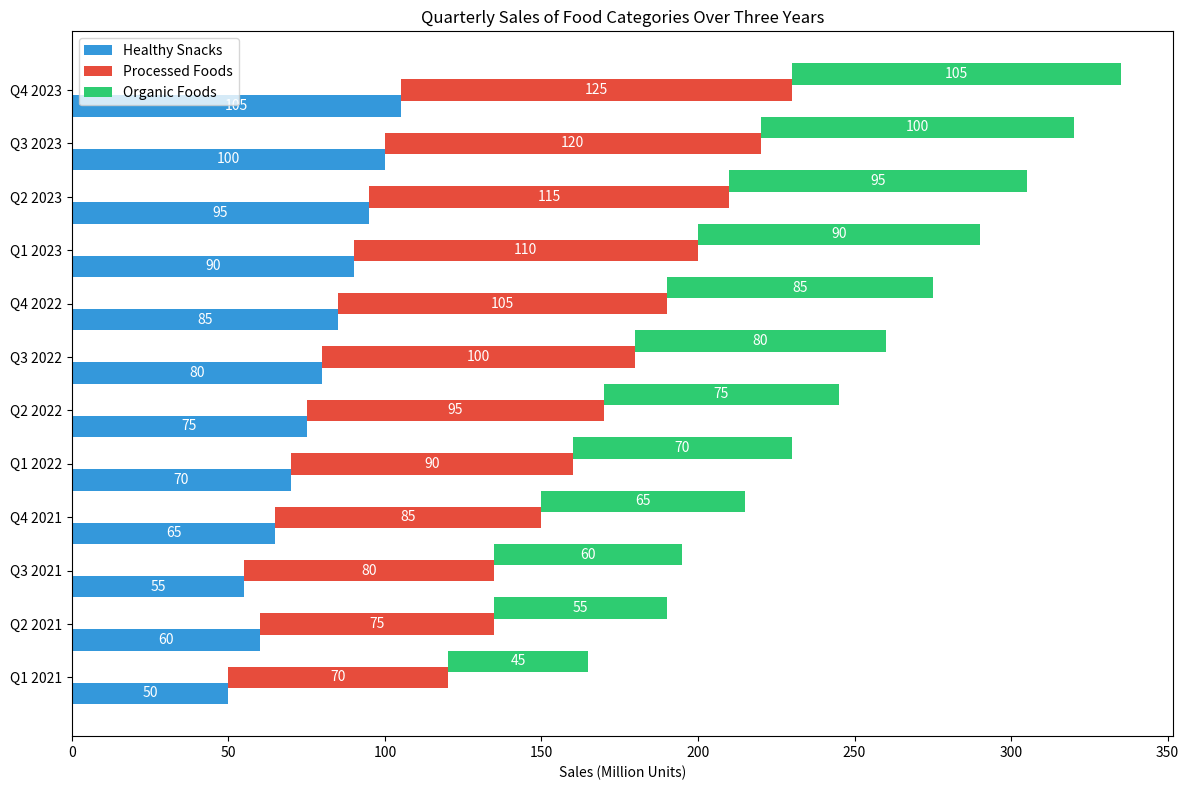

This figure's Python source:

import matplotlib.pyplot as plt

# Data
quarters = ['Q1 2021', 'Q2 2021', 'Q3 2021', 'Q4 2021', 
            'Q1 2022', 'Q2 2022', 'Q3 2022', 'Q4 2022',
            'Q1 2023', 'Q2 2023', 'Q3 2023', 'Q4 2023']
healthy_snacks = [50, 60, 55, 65, 70, 75, 80, 85, 90, 95, 100, 105]
processed_foods = [70, 75, 80, 85, 90, 95, 100, 105, 110, 115, 120, 125]
organic_foods = [45, 55, 60, 65, 70, 75, 80, 85, 90, 95, 100, 105]

# Colors
colors_healthy = '#3498db'
colors_processed = '#e74c3c'
colors_organic = '#2ecc71'

# Plotting
fig, ax = plt.subplots(figsize=(12, 8))  # Change the figure size

bar_width = 0.4  # Change the width of the bars
bar_spacing = 0.2  # Change the spacing between the bars

y_positions = range(len(quarters))
bar_positions_healthy = [pos - bar_width / 2 - bar_spacing / 2 for pos in y_positions]
bar_positions_processed = y_positions
bar_positions_organic = [pos + bar_width / 2 + bar_spacing / 2 for pos in y_positions]

ax.barh(bar_positions_healthy, healthy_snacks, bar_width, label='Healthy Snacks', color=colors_healthy)
ax.barh(bar_positions_processed, processed_foods, bar_width, left=healthy_snacks, label='Processed Foods', color=colors_processed)
ax.barh(bar_positions_organic, organic_foods, bar_width, left=[x + y for x, y in zip(healthy_snacks, processed_foods)], label='Organic Foods', color=colors_organic)

for i, (h, p, o) in enumerate(zip(healthy_snacks, processed_foods, organic_foods)):
    ax.text(h / 2, bar_positions_healthy[i], str(h), va='center', ha='center', color='white', fontsize=10)
    ax.text(h + p / 2, bar_positions_processed[i], str(p), va='center', ha='center', color='white', fontsize=10)
    ax.text(h + p + o / 2, bar_positions_organic[i], str(o), va='center', ha='center', color='white', fontsize=10)

ax.set_xlabel('Sales (Million Units)')
ax.set_title('Quarterly Sales of Food Categories Over Three Years')
ax.set_yticks(y_positions)
ax.set_yticklabels(quarters)
ax.legend(loc='upper left')

plt.tight_layout()
plt.show()